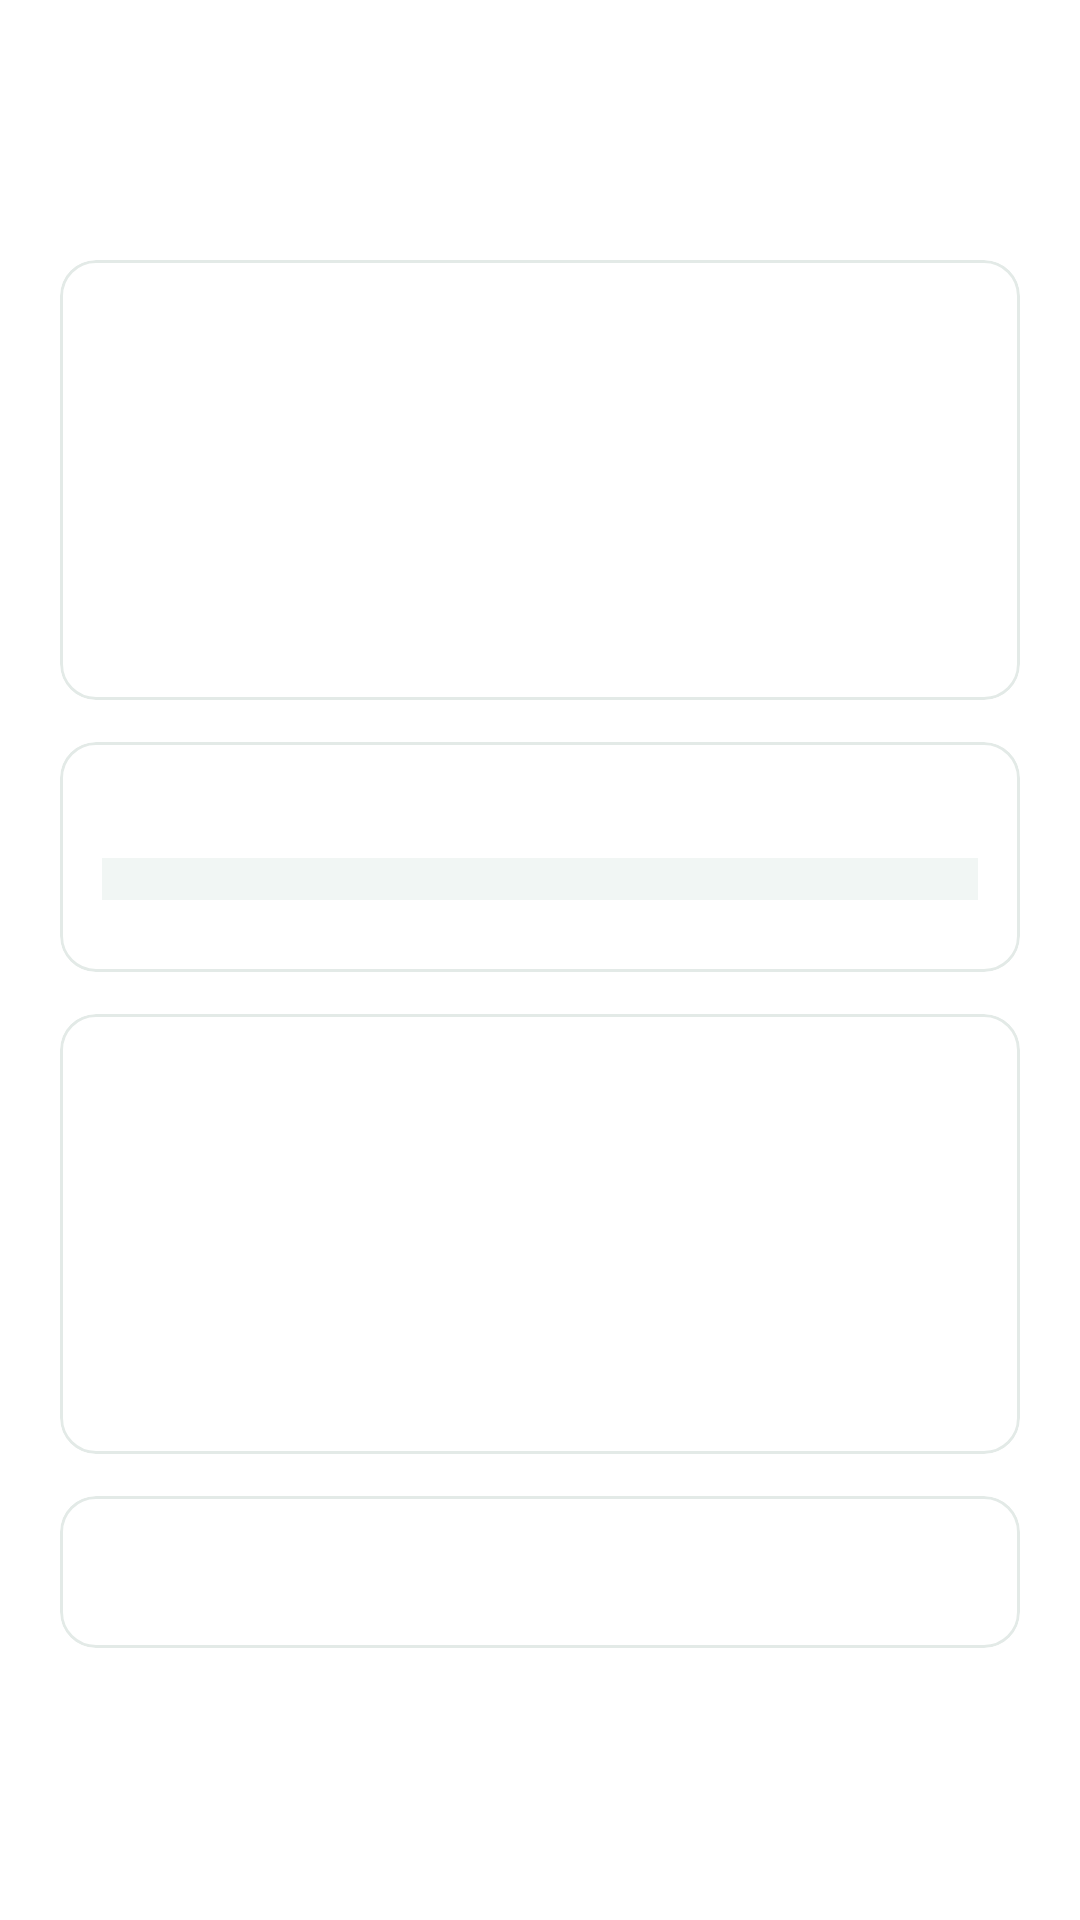

Layout XML and referenced resources for this Android screen:
<!-- AndroidManifest.xml: application theme Theme.RegistrosAtenciones -->
<!-- res/layout/activity_dashboard.xml -->
<?xml version="1.0" encoding="utf-8"?>
<ScrollView xmlns:android="http://schemas.android.com/apk/res/android"
    xmlns:app="http://schemas.android.com/apk/res-auto"
    android:layout_width="match_parent"
    android:layout_height="match_parent"
    android:background="?attr/colorSurface"
    android:fillViewport="true">

    <LinearLayout
        android:layout_width="match_parent"
        android:layout_height="wrap_content"
        android:orientation="vertical"
        android:padding="20dp">

        <TextView
            android:id="@+id/tvSaludo"
            android:layout_width="wrap_content"
            android:layout_height="wrap_content"
            android:textColor="?attr/colorOnSurface"
            android:textSize="22sp"
            android:textStyle="bold" />

        <TextView
            android:id="@+id/tvInstitucion"
            android:layout_width="wrap_content"
            android:layout_height="wrap_content"
            android:layout_marginTop="2dp"
            android:textColor="@color/color_muted"
            android:textSize="12.5sp" />

        
        <com.google.android.material.card.MaterialCardView
            android:layout_width="match_parent"
            android:layout_height="wrap_content"
            android:layout_marginTop="18dp"
            app:cardCornerRadius="12dp"
            app:cardElevation="0dp"
            app:strokeColor="@color/color_line"
            app:strokeWidth="1dp">

            <LinearLayout
                android:layout_width="match_parent"
                android:layout_height="wrap_content"
                android:orientation="vertical"
                android:padding="14dp">

                <TextView
                    android:id="@+id/tvTituloBarras"
                    android:layout_width="wrap_content"
                    android:layout_height="wrap_content"
                    android:textColor="@color/color_muted"
                    android:textSize="11sp"
                    android:textStyle="bold" />

                <LinearLayout
                    android:id="@+id/containerBarras7Dias"
                    android:layout_width="match_parent"
                    android:layout_height="90dp"
                    android:layout_marginTop="10dp"
                    android:gravity="bottom"
                    android:orientation="horizontal" />

                <LinearLayout
                    android:id="@+id/containerLabels7Dias"
                    android:layout_width="match_parent"
                    android:layout_height="wrap_content"
                    android:layout_marginTop="4dp"
                    android:orientation="horizontal" />
            </LinearLayout>
        </com.google.android.material.card.MaterialCardView>

        
        <com.google.android.material.card.MaterialCardView
            android:layout_width="match_parent"
            android:layout_height="wrap_content"
            android:layout_marginTop="14dp"
            app:cardCornerRadius="12dp"
            app:cardElevation="0dp"
            app:strokeColor="@color/color_line"
            app:strokeWidth="1dp">

            <LinearLayout
                android:layout_width="match_parent"
                android:layout_height="wrap_content"
                android:orientation="vertical"
                android:padding="14dp">

                <TextView
                    android:id="@+id/tvTituloDonut"
                    android:layout_width="wrap_content"
                    android:layout_height="wrap_content"
                    android:textColor="@color/color_muted"
                    android:textSize="11sp"
                    android:textStyle="bold" />

                <LinearLayout
                    android:id="@+id/barraDonut"
                    android:layout_width="match_parent"
                    android:layout_height="14dp"
                    android:layout_marginTop="10dp"
                    android:background="@color/color_soft"
                    android:orientation="horizontal" />

                <LinearLayout
                    android:id="@+id/leyendaDonut"
                    android:layout_width="match_parent"
                    android:layout_height="wrap_content"
                    android:layout_marginTop="10dp"
                    android:orientation="vertical" />
            </LinearLayout>
        </com.google.android.material.card.MaterialCardView>

        
        <com.google.android.material.card.MaterialCardView
            android:layout_width="match_parent"
            android:layout_height="wrap_content"
            android:layout_marginTop="14dp"
            app:cardCornerRadius="12dp"
            app:cardElevation="0dp"
            app:strokeColor="@color/color_line"
            app:strokeWidth="1dp">

            <LinearLayout
                android:layout_width="match_parent"
                android:layout_height="wrap_content"
                android:orientation="vertical"
                android:padding="14dp">

                <TextView
                    android:id="@+id/tvTituloLinea"
                    android:layout_width="wrap_content"
                    android:layout_height="wrap_content"
                    android:textColor="@color/color_muted"
                    android:textSize="11sp"
                    android:textStyle="bold" />

                <LinearLayout
                    android:id="@+id/containerBarras6Meses"
                    android:layout_width="match_parent"
                    android:layout_height="90dp"
                    android:layout_marginTop="10dp"
                    android:gravity="bottom"
                    android:orientation="horizontal" />

                <LinearLayout
                    android:id="@+id/containerLabels6Meses"
                    android:layout_width="match_parent"
                    android:layout_height="wrap_content"
                    android:layout_marginTop="4dp"
                    android:orientation="horizontal" />
            </LinearLayout>
        </com.google.android.material.card.MaterialCardView>

        
        <com.google.android.material.card.MaterialCardView
            android:layout_width="match_parent"
            android:layout_height="wrap_content"
            android:layout_marginTop="14dp"
            android:layout_marginBottom="20dp"
            app:cardCornerRadius="12dp"
            app:cardElevation="0dp"
            app:strokeColor="@color/color_line"
            app:strokeWidth="1dp">

            <LinearLayout
                android:layout_width="match_parent"
                android:layout_height="wrap_content"
                android:orientation="vertical"
                android:padding="14dp">

                <TextView
                    android:id="@+id/tvTituloTop10"
                    android:layout_width="wrap_content"
                    android:layout_height="wrap_content"
                    android:textColor="@color/color_muted"
                    android:textSize="11sp"
                    android:textStyle="bold" />

                <androidx.recyclerview.widget.RecyclerView
                    android:id="@+id/rvTop10"
                    android:layout_width="match_parent"
                    android:layout_height="wrap_content"
                    android:layout_marginTop="8dp"
                    android:nestedScrollingEnabled="false" />
            </LinearLayout>
        </com.google.android.material.card.MaterialCardView>

    </LinearLayout>
</ScrollView>
<!-- resources referenced by this layout -->
<resources>
  <color name="color_line">#E3EAE7</color>
  <color name="color_muted">#65746F</color>
  <color name="color_soft">#F1F6F4</color>
  <style name="Theme.RegistrosAtenciones" parent="Base.Theme.RegistrosAtenciones" />
  <style name="Base.Theme.RegistrosAtenciones" parent="Theme.Material3.DayNight.NoActionBar">
          <item name="colorPrimary">@color/color_brand</item>
          <item name="colorOnPrimary">@color/color_on_brand</item>
          <item name="colorPrimaryContainer">@color/color_brand_dark</item>
          <item name="colorOnPrimaryContainer">@color/color_on_brand</item>
          <item name="colorSecondary">@color/color_accent</item>
          <item name="colorOnSecondary">@color/color_on_brand</item>
          <item name="android:colorBackground">@color/color_ground</item>
          <item name="colorSurface">@color/color_surface</item>
          <item name="colorOnSurface">@color/color_ink</item>
          <item name="colorOutline">@color/color_line</item>
      </style>
  <color name="color_brand">#0E6E6B</color>
  <color name="color_on_brand">#EAFBF7</color>
  <color name="color_brand_dark">#0A5350</color>
  <color name="color_accent">#12B3A0</color>
  <color name="color_ground">#EDF3F1</color>
  <color name="color_surface">#FFFFFF</color>
  <color name="color_ink">#152420</color>
</resources>
